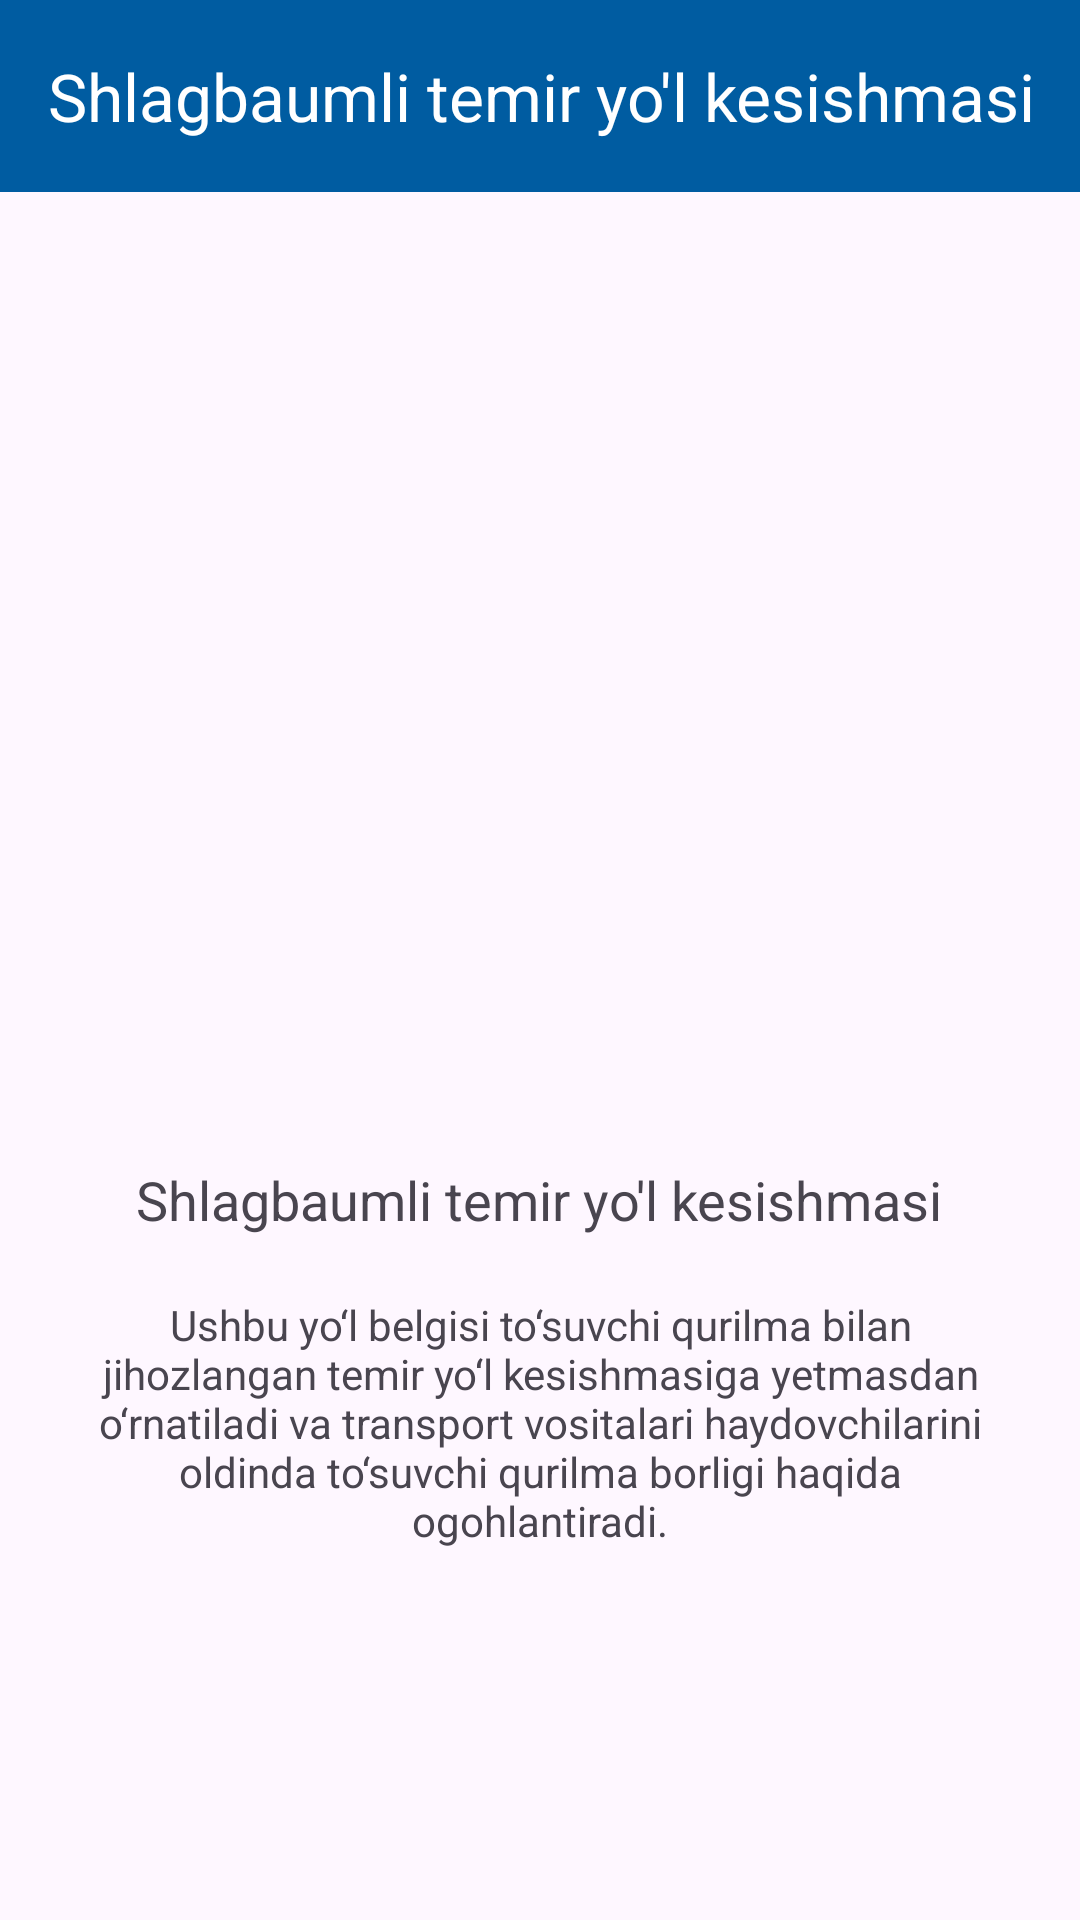

Layout XML and referenced resources for this Android screen:
<!-- AndroidManifest.xml: application theme Theme._651 -->
<!-- res/layout/fragment_view.xml -->
<?xml version="1.0" encoding="utf-8"?>
<LinearLayout xmlns:android="http://schemas.android.com/apk/res/android"
    xmlns:tools="http://schemas.android.com/tools"
    android:layout_width="match_parent"
    android:layout_height="match_parent"
    xmlns:app="http://schemas.android.com/apk/res-auto"
    tools:context=".ViewFragment"
    android:orientation="vertical">

    <androidx.appcompat.widget.Toolbar
        android:id="@+id/toolbar"
        android:layout_width="match_parent"
        android:layout_height="?actionBarSize"
        android:background="#005CA1"
        app:titleTextColor="@color/white"
        app:title="Shlagbaumli temir yo'l kesishmasi"/>

    <LinearLayout
        android:layout_width="match_parent"
        android:layout_height="match_parent"
        android:gravity="center"
        android:orientation="vertical">

        <ImageView
            android:layout_width="200dp"
            android:layout_height="200dp"
            android:id="@+id/image"
            android:src="@mipmap/imag2"
            android:layout_gravity="center"/>

        <TextView
            android:layout_marginTop="20dp"
            android:layout_width="wrap_content"
            android:layout_height="wrap_content"
            android:text="Shlagbaumli temir yo'l kesishmasi"
            android:textSize="18sp"
            android:id="@+id/text_name"/>

        <TextView
            android:layout_width="match_parent"
            android:layout_height="wrap_content"
            android:text="Ushbu yo‘l belgisi to‘suvchi qurilma bilan jihozlangan
temir yo‘l kesishmasiga yetmasdan o‘rnatiladi va
transport vositalari haydovchilarini oldinda to‘suvchi
qurilma borligi haqida ogohlantiradi."
            android:gravity="center"
            android:layout_margin="20dp"
            android:id="@+id/text_tavsifi"/>


    </LinearLayout>






</LinearLayout>
<!-- resources referenced by this layout -->
<resources>
  <!-- mipmap imag2 (mipmap-anydpi-v26) -->
  <?xml version="1.0" encoding="utf-8"?>
  <adaptive-icon xmlns:android="http://schemas.android.com/apk/res/android">
      <background android:drawable="@drawable/imag2_background"/>
      <foreground android:drawable="@mipmap/imag2_foreground"/>
  </adaptive-icon>
  <style name="Theme._651" parent="Base.Theme._651" />
  <style name="Base.Theme._651" parent="Theme.Material3.DayNight.NoActionBar">
          
          
      </style>
  <!-- not gathered from this repository: default colours our renderer supplied (Android Studio template values) -->
  <color name="white">#FFFFFFFF</color>
</resources>
